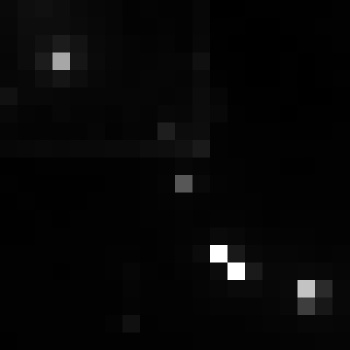

The table this chart was drawn from, first rows:
, xmin, ymin, lat, lon, area, perimeter, max_nanowatts, min_nanowatts, moonlight_illumination, clear_sky_confidence, mean_nanowatts
0, 395, 2700, -1.415, -1.415, 1.0, 0.0, 34.16, 0.6841, 11.8, 0.0, 2.552
